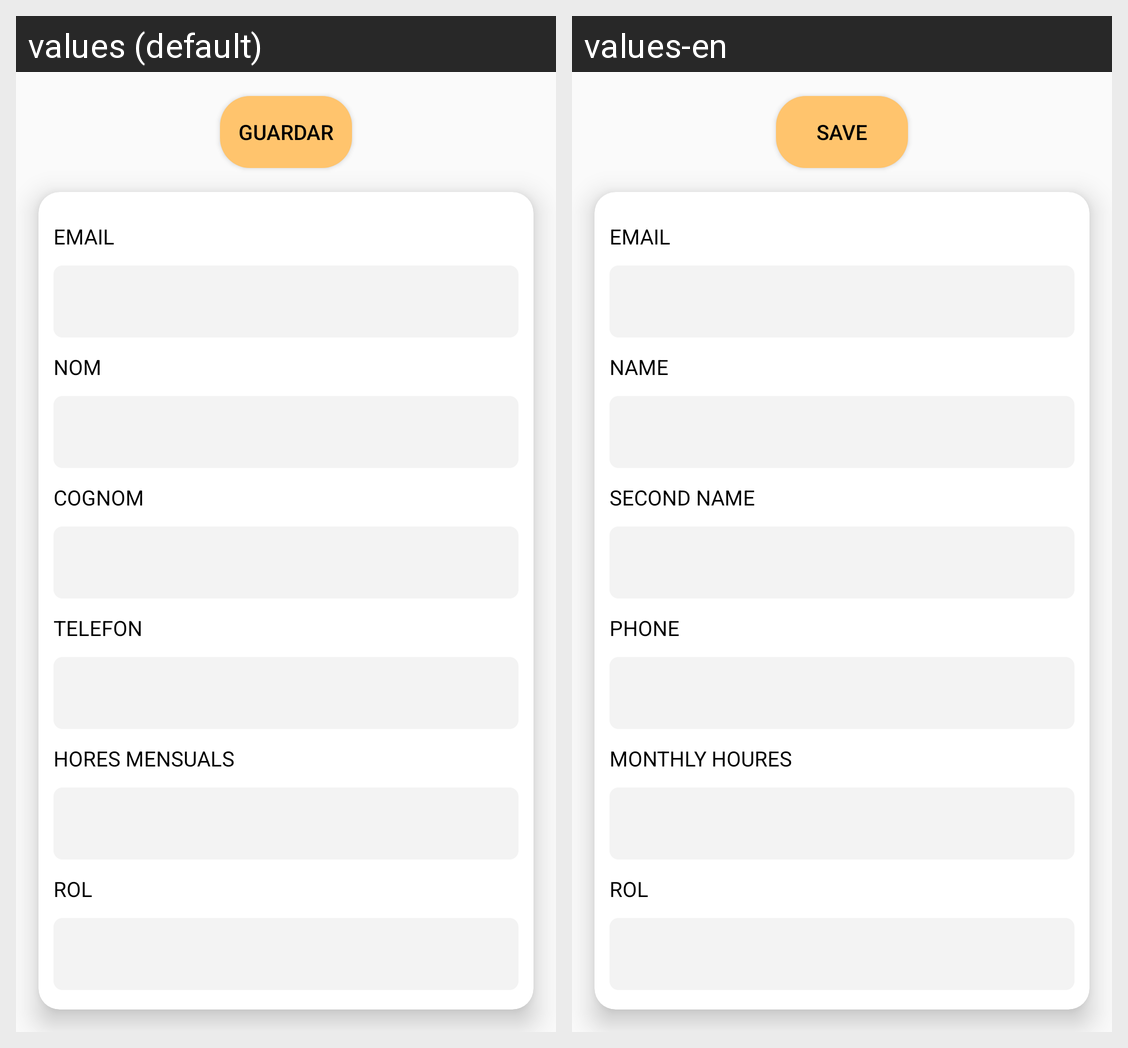

This grid shows one Android layout under two languages. Give, for every string resource on the screen, its name, the default text and each shown locale's text.
Android screen res/layout/fragment_perfil.xml rendered under 2 locales, left to right: values (default), values-en. Device: Nexus 5 (rendered at 1080×1920; each locale shown at half size, 540×960, under a caption strip naming it); theme Theme.TestAuth.NoActionBar.
Strings drawn on this screen, with the default value and each locale's value (text and hints the layout hard-codes, and strings that could not be matched under every locale, appear in the picture but are not listed):

email_perfil
  values: EMAIL
  values-en: EMAIL

nom_perfil
  values: NOM
  values-en: NAME

cognom_perfil
  values: COGNOM
  values-en: SECOND NAME

telefon_perfil
  values: TELEFON
  values-en: PHONE

horesMensuals_perfil
  values: HORES MENSUALS
  values-en: MONTHLY HOURES

rol_perfil
  values: ROL
  values-en: ROL

guardar
  values: Guardar
  values-en: Save
